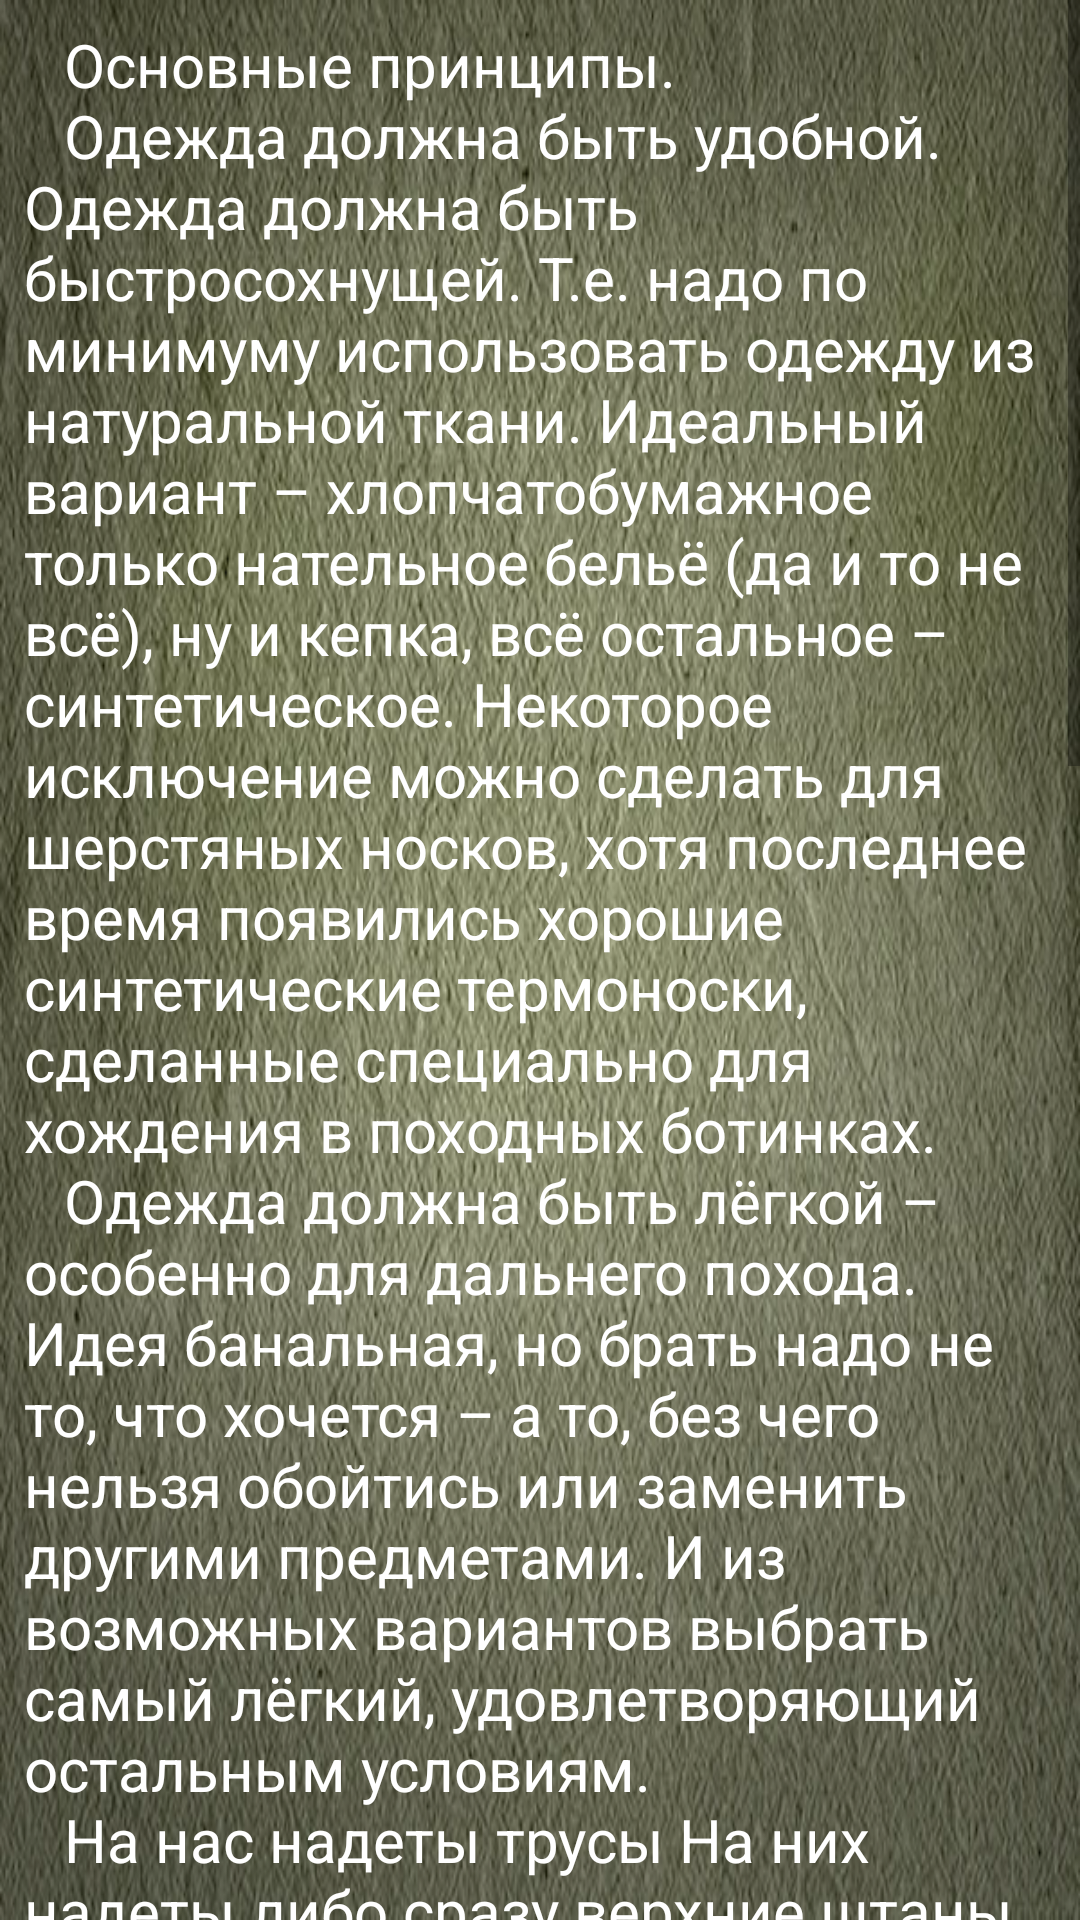

The Android layout XML behind this screen, and the referenced resources:
<!-- AndroidManifest.xml: application theme Theme.SurvivalAssistant -->
<!-- res/layout/fragment_clothes.xml -->
<?xml version="1.0" encoding="utf-8"?>
<FrameLayout xmlns:android="http://schemas.android.com/apk/res/android"
    xmlns:app="http://schemas.android.com/apk/res-auto"
    xmlns:tools="http://schemas.android.com/tools"
    android:layout_width="match_parent"
    android:layout_height="match_parent"
    android:background="@drawable/khaki"
    tools:context=".presentation.shoesandclothes.shoesandclothesfragments.ClothesFragment">

    <ImageView
        android:id="@+id/imageView7"
        android:layout_width="match_parent"
        android:layout_height="match_parent"
        android:src="@drawable/clothess" />

    <androidx.constraintlayout.widget.ConstraintLayout
        android:layout_width="match_parent"
        android:layout_height="match_parent">

        <ScrollView
            android:layout_width="match_parent"
            android:layout_height="match_parent"
            app:layout_constraintBottom_toBottomOf="parent"
            app:layout_constraintEnd_toEndOf="parent"
            app:layout_constraintStart_toStartOf="parent"
            app:layout_constraintTop_toTopOf="parent">

            <LinearLayout
                android:layout_width="match_parent"
                android:layout_height="wrap_content"
                android:orientation="vertical">

                <TextView
                    android:id="@+id/textView11"
                    android:layout_width="wrap_content"
                    android:layout_height="wrap_content"
                    android:layout_marginStart="8dp"
                    android:layout_marginTop="8dp"
                    android:layout_marginEnd="8dp"
                    android:layout_marginBottom="8dp"
                    android:text="@string/clothes"
                    android:textColor="@color/white"
                    android:textSize="20sp" />
            </LinearLayout>
        </ScrollView>

    </androidx.constraintlayout.widget.ConstraintLayout>
</FrameLayout>
<!-- resources referenced by this layout -->
<resources>
  <color name="white">#FFFFFFFF</color>
  <!-- drawable khaki: jpg bitmap (drawable-v24, 87592 bytes) -->
  <string name="clothes">
          \t\tОсновные принципы.
   \n\t\tОдежда должна быть удобной.
  Одежда должна быть быстросохнущей. Т.е. надо по минимуму использовать одежду из натуральной ткани. Идеальный вариант – хлопчатобумажное только нательное бельё (да и то не всё), ну и кепка, всё остальное – синтетическое. Некоторое исключение можно сделать для шерстяных носков, хотя последнее время появились хорошие синтетические термоноски, сделанные специально для хождения в походных ботинках.
  \n\t\tОдежда должна быть лёгкой – особенно для дальнего похода. Идея банальная, но брать надо не то, что хочется – а то, без чего нельзя обойтись или заменить другими предметами. И из возможных вариантов выбрать самый лёгкий, удовлетворяющий остальным условиям.
  \n\t\tНа нас надеты трусы На них надеты либо сразу верхние штаны (варианты – тяжелые верхние брюки, лёгкие продуваемые брюки или шорты), либо нечто утепляющее – типа тренировочных или термобелья. На утепляющий слой также надеты верхние штаны (обычно – тяжёлые). В качестве утепляющих штанов в диапазоне температур от +5 до –10 (девушкам – и при более высоких температурах) рекомендуется одевать тонкие шорты (а не длинные тренировочные) – либо из полартека, либо от термобелья, или в крайнем случае – х/б или шерсть (но может быть мокро – и от этого потом холодно). Дело в том, что в походе при хождении активно работают ноги и при этом в них выделяется много тепла. Если давать возможность теплу с ног сразу уходить – ногам становится сильно лучше. Ну а верхнюю часть ног и таз – можно и нужно утеплить.
  \n\t\tяжелые верхние брюки – это основная защита ног от суровых погодных условий – дождя, ветра, холода.
  \n\t\tРазличается одежда для защиты от холода и одежда для защиты от воды и ветра. Основной принцип на эту тему гласит – если погода мокрая (дождь, мокрый снег, вода на кустах и деревьях) – то снаружи одевается одежда для защиты от воды. Если же достаточно сухо, то одежду можно выбирать любую – тогда необходима защита только от холода или ветра.
      </string>
  <style name="Theme.SurvivalAssistant" parent="Theme.MaterialComponents.DayNight.NoActionBar">
          
          <item name="colorPrimary">@color/purple_500</item>
          <item name="colorPrimaryVariant">#3C6111</item>
          <item name="colorOnPrimary">@color/white</item>
          
          <item name="colorSecondary">@color/teal_200</item>
          <item name="colorSecondaryVariant">@color/teal_700</item>
          <item name="colorOnSecondary">@color/black</item>
          
          <item name="android:statusBarColor" tools:targetApi="l">?attr/colorPrimaryVariant</item>
          
          <item name="android:windowFullscreen">true</item>
      </style>
  <color name="purple_500">#FF6200EE</color>
  <color name="teal_200">#FF03DAC5</color>
  <color name="teal_700">#FF018786</color>
  <color name="black">#FF000000</color>
</resources>
